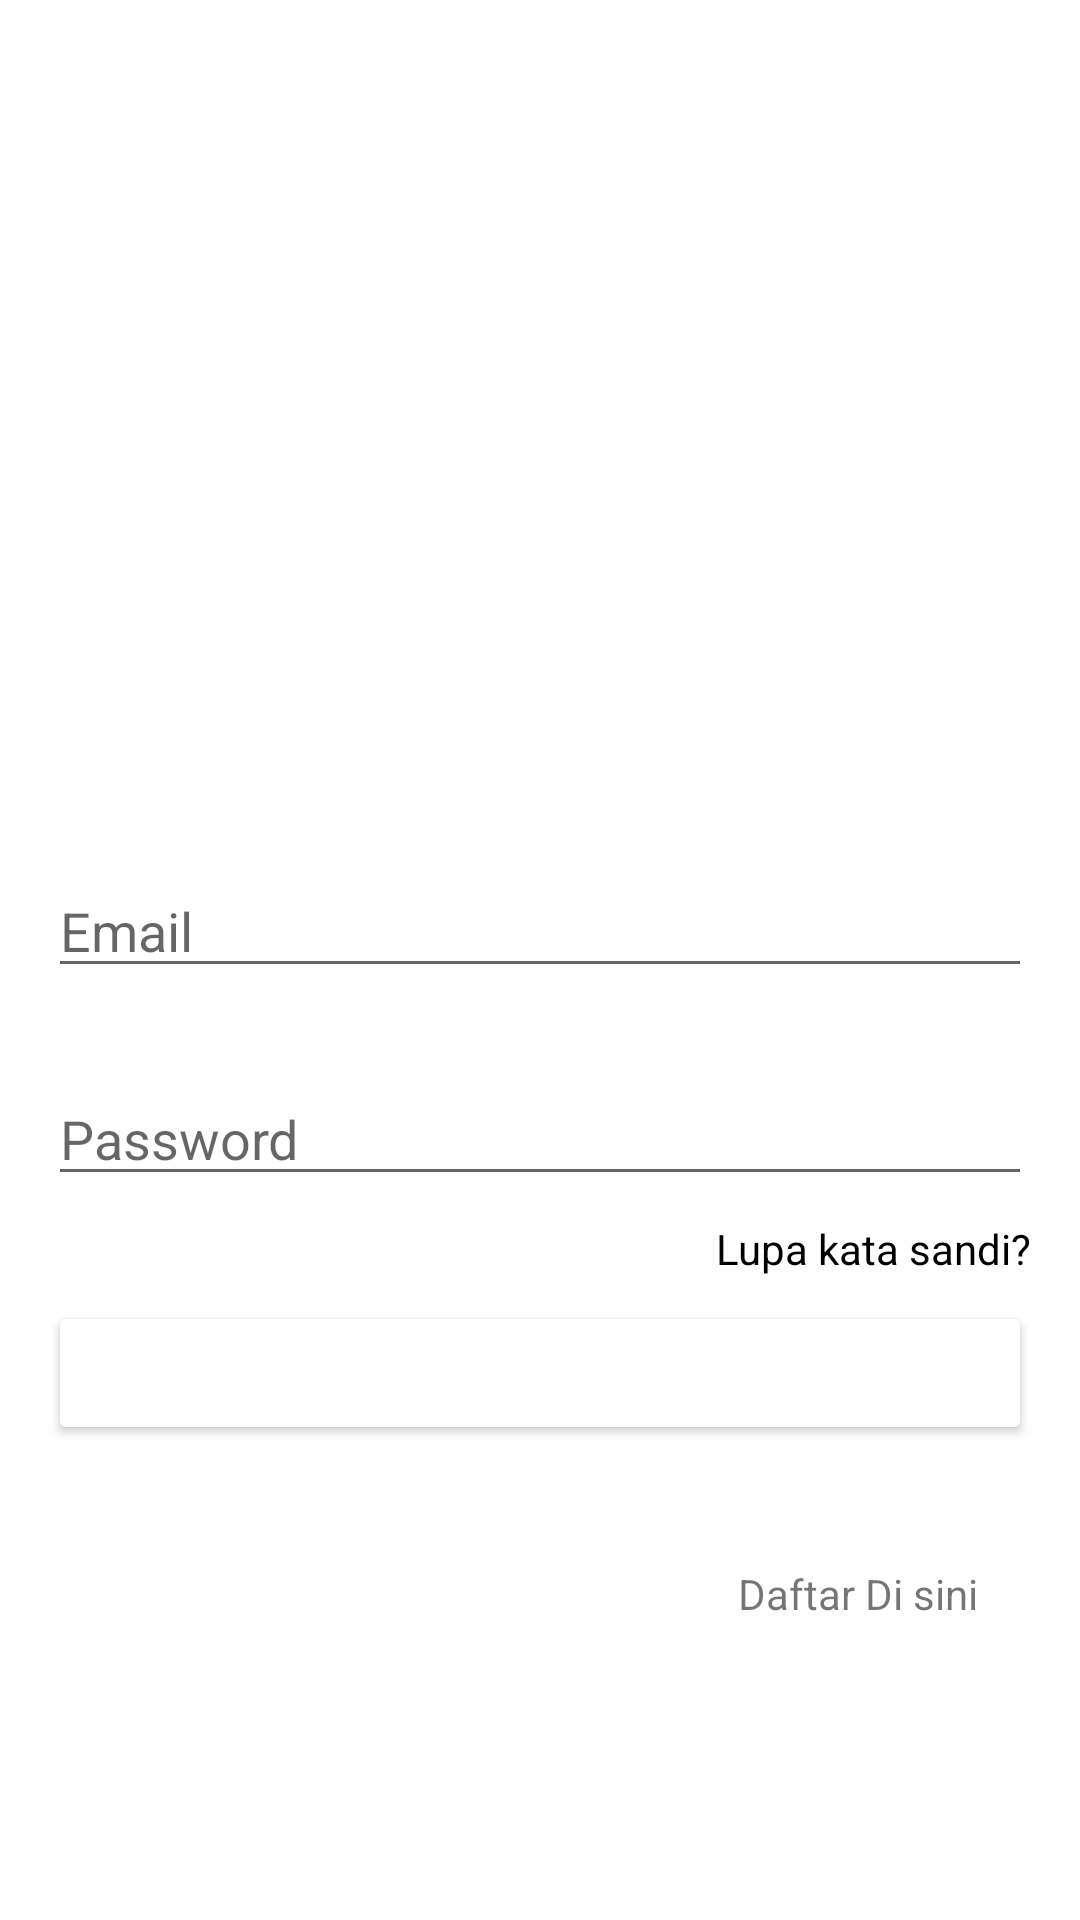

This screen was rendered from an Android layout file. Write that file and the resources it references.
<!-- AndroidManifest.xml: application theme AppTheme -->
<!-- res/layout/activity_login.xml -->
<?xml version="1.0" encoding="utf-8"?>
<androidx.constraintlayout.widget.ConstraintLayout xmlns:android="http://schemas.android.com/apk/res/android"
    xmlns:app="http://schemas.android.com/apk/res-auto"
    xmlns:tools="http://schemas.android.com/tools"
    android:id="@+id/main"
    android:layout_width="match_parent"
    android:layout_height="match_parent"
    android:padding="16dp"
    tools:layout_editor_absoluteX="0dp"
    tools:layout_editor_absoluteY="65dp">

    
    <EditText
        android:id="@+id/emailEditText"
        android:layout_width="0dp"
        android:layout_height="wrap_content"
        android:layout_marginTop="272dp"
        android:hint="Email"
        android:inputType="textEmailAddress"
        app:layout_constraintEnd_toEndOf="parent"
        app:layout_constraintHorizontal_bias="0.0"
        app:layout_constraintStart_toStartOf="parent"
        app:layout_constraintTop_toTopOf="parent" />

    
    <EditText
        android:id="@+id/passwordEditText"
        android:layout_width="0dp"
        android:layout_height="wrap_content"
        android:layout_marginTop="28dp"
        android:hint="Password"
        android:inputType="textPassword"
        app:layout_constraintEnd_toEndOf="parent"
        app:layout_constraintHorizontal_bias="0.0"
        app:layout_constraintStart_toStartOf="parent"
        app:layout_constraintTop_toBottomOf="@id/emailEditText" />

    
    <TextView
        android:id="@+id/forgotPasswordText"
        android:layout_width="wrap_content"
        android:layout_height="wrap_content"
        android:layout_marginTop="8dp"
        android:text="Lupa kata sandi?"
        android:textColor="@android:color/black"
        app:layout_constraintEnd_toEndOf="parent"
        app:layout_constraintTop_toBottomOf="@id/passwordEditText" />

    
    <Button
        android:id="@+id/loginButton"
        android:layout_width="0dp"
        android:layout_height="wrap_content"
        android:layout_marginTop="8dp"
        android:backgroundTint="@color/green"
        android:text="Masuk"
        android:textColor="@android:color/white"
        app:layout_constraintEnd_toEndOf="parent"
        app:layout_constraintHorizontal_bias="0.0"
        app:layout_constraintStart_toStartOf="parent"
        app:layout_constraintTop_toBottomOf="@id/forgotPasswordText" />

    
    <TextView
        android:id="@+id/registerText"
        android:layout_width="wrap_content"
        android:layout_height="wrap_content"
        android:layout_marginTop="40dp"
        android:text="Daftar Di sini"
        android:textColor="@color/green"
        app:layout_constraintEnd_toEndOf="parent"
        app:layout_constraintHorizontal_bias="0.928"
        app:layout_constraintStart_toStartOf="parent"
        app:layout_constraintTop_toBottomOf="@id/loginButton" />

</androidx.constraintlayout.widget.ConstraintLayout>
<!-- resources referenced by this layout -->
<resources>
  <color name="md_theme_primary">#45AF44</color>
  <color name="md_theme_onPrimary">#FFFFFF</color>
  <color name="md_theme_primaryContainer">#BEF0B2</color>
  <color name="md_theme_onPrimaryContainer">#002202</color>
  <color name="md_theme_secondary">#53634E</color>
  <color name="md_theme_onSecondary">#FFFFFF</color>
  <color name="md_theme_secondaryContainer">#D6E8CE</color>
  <color name="md_theme_onSecondaryContainer">#111F0F</color>
  <color name="md_theme_tertiary">#38656A</color>
  <color name="md_theme_onTertiary">#FFFFFF</color>
  <color name="md_theme_tertiaryContainer">#BCEBF0</color>
  <color name="md_theme_onTertiaryContainer">#002022</color>
  <color name="md_theme_error">#BA1A1A</color>
  <color name="md_theme_onError">#FFFFFF</color>
  <color name="md_theme_errorContainer">#FFDAD6</color>
  <color name="md_theme_onErrorContainer">#410002</color>
  <color name="md_theme_background">#F7FBF1</color>
  <color name="md_theme_onBackground">#191D17</color>
  <color name="md_theme_surface">#F7FBF1</color>
  <color name="md_theme_onSurface">#191D17</color>
  <color name="md_theme_surfaceVariant">#DEE4D8</color>
  <color name="md_theme_onSurfaceVariant">#42493F</color>
  <color name="md_theme_outline">#73796F</color>
  <color name="md_theme_outlineVariant">#C2C8BC</color>
  <color name="md_theme_inverseSurface">#2D322B</color>
  <color name="md_theme_inverseOnSurface">#EFF2E8</color>
  <color name="md_theme_inversePrimary">#A2D398</color>
  <color name="md_theme_primaryFixed">#BEF0B2</color>
  <color name="md_theme_onPrimaryFixed">#002202</color>
  <color name="md_theme_primaryFixedDim">#A2D398</color>
  <color name="md_theme_onPrimaryFixedVariant">#255022</color>
  <color name="md_theme_secondaryFixed">#D6E8CE</color>
  <color name="md_theme_onSecondaryFixed">#111F0F</color>
  <color name="md_theme_secondaryFixedDim">#BACCB3</color>
  <color name="md_theme_onSecondaryFixedVariant">#3C4B38</color>
  <color name="md_theme_tertiaryFixed">#BCEBF0</color>
  <color name="md_theme_onTertiaryFixed">#002022</color>
  <color name="md_theme_tertiaryFixedDim">#A0CFD3</color>
  <color name="md_theme_onTertiaryFixedVariant">#1E4D51</color>
  <color name="md_theme_surfaceDim">#D8DBD2</color>
  <color name="md_theme_surfaceBright">#F7FBF1</color>
  <color name="md_theme_surfaceContainerLowest">#FFFFFF</color>
  <color name="md_theme_surfaceContainerLow">#F2F5EB</color>
  <color name="md_theme_surfaceContainer">#ECEFE6</color>
  <color name="md_theme_surfaceContainerHigh">#E6E9E0</color>
  <color name="md_theme_surfaceContainerHighest">#E0E4DA</color>
</resources>
